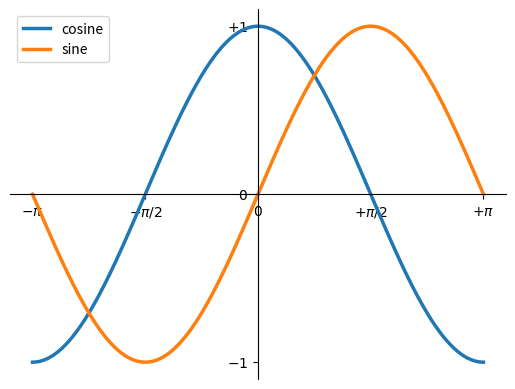

Write Python code to recreate this figure.

import numpy as np
from matplotlib import pyplot as plt
import matplotlib 

#x = ['1','2']
#y1 = [20, 26]
#y2 = [22, 23]

#plt.bar(x, y1, align =  'center', color =  'r') 
#plt.bar(x, y2, align =  'center', color =  'g')

#plt.title("two lines")
#plt.show()

from pylab import *
X = np.linspace(-np.pi, np.pi, 256,endpoint=True)
C,S = np.cos(X), np.sin(X)
plt.plot(X,C, linewidth=2.5, linestyle="-", label="cosine")
plt.plot(X,S, linewidth=2.5, linestyle="-", label="sine")

legend(loc='upper left')

xticks([-np.pi, -np.pi/2, 0, np.pi/2, np.pi],
       [r'$-\pi$', r'$-\pi/2$', r'$0$', r'$+\pi/2$', r'$+\pi$'])

yticks([-1, 0, +1],
       [r'$-1$', r'$0$', r'$+1$'])

ax = gca()
ax.spines['right'].set_color('none')
ax.spines['top'].set_color('none')
ax.xaxis.set_ticks_position('bottom')
ax.spines['bottom'].set_position(('data',0))
ax.yaxis.set_ticks_position('left')
ax.spines['left'].set_position(('data',0))

plt.show()